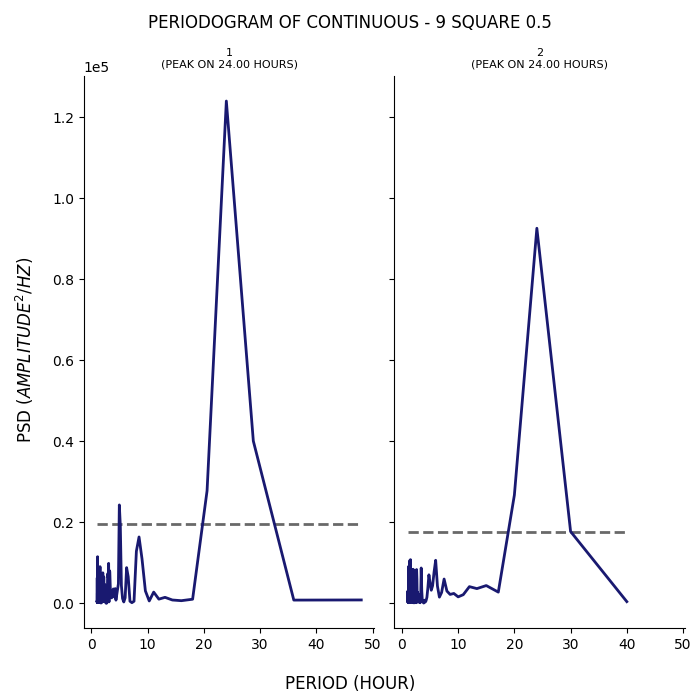

Values plotted in this chart, from the file beside it:
test, period, psd
1, 48.0, 799.8
1, 36.0, 766
1, 28.8, 40040
1, 24.0, 123987
1, 20.57, 27758
1, 18.0, 982.3
1, 16.0, 620.5
1, 14.4, 788
1, 13.09, 1446
1, 12.0, 1000
1, 11.08, 2738
1, 10.29, 549.9
1, 9.6, 3037
1, 9.0, 10948
1, 8.471, 16354
1, 8.0, 12846
1, 7.579, 482.8
1, 7.2, 124.6
1, 6.857, 487.4
1, 6.545, 6524
1, 6.261, 8781
1, 6.0, 1318
1, 5.76, 309.2
1, 5.538, 1150
1, 5.333, 4356
1, 5.143, 19077
1, 4.966, 24260
1, 4.8, 4780
1, 4.645, 3383
1, 4.5, 2204
1, 4.364, 751.8
1, 4.235, 3605
1, 4.114, 1484
1, 4.0, 1688
1, 3.892, 3519
1, 3.789, 2252
1, 3.692, 2795
1, 3.6, 1311
1, 3.512, 1425
1, 3.429, 1439
1, 3.349, 4239
1, 3.273, 7765
1, 3.2, 8045
1, 3.13, 315.4
1, 3.064, 9837
1, 3.0, 6324
1, 2.939, 7361
1, 2.88, 6738
1, 2.824, 2020
1, 2.769, 642.9
1, 2.717, 5.913
1, 2.667, 1430
1, 2.618, 765.8
1, 2.571, 28.08
1, 2.526, 328.1
1, 2.483, 984.7
1, 2.441, 675.4
1, 2.4, 4585
1, 2.361, 477.4
1, 2.323, 4241
... 200 more rows
